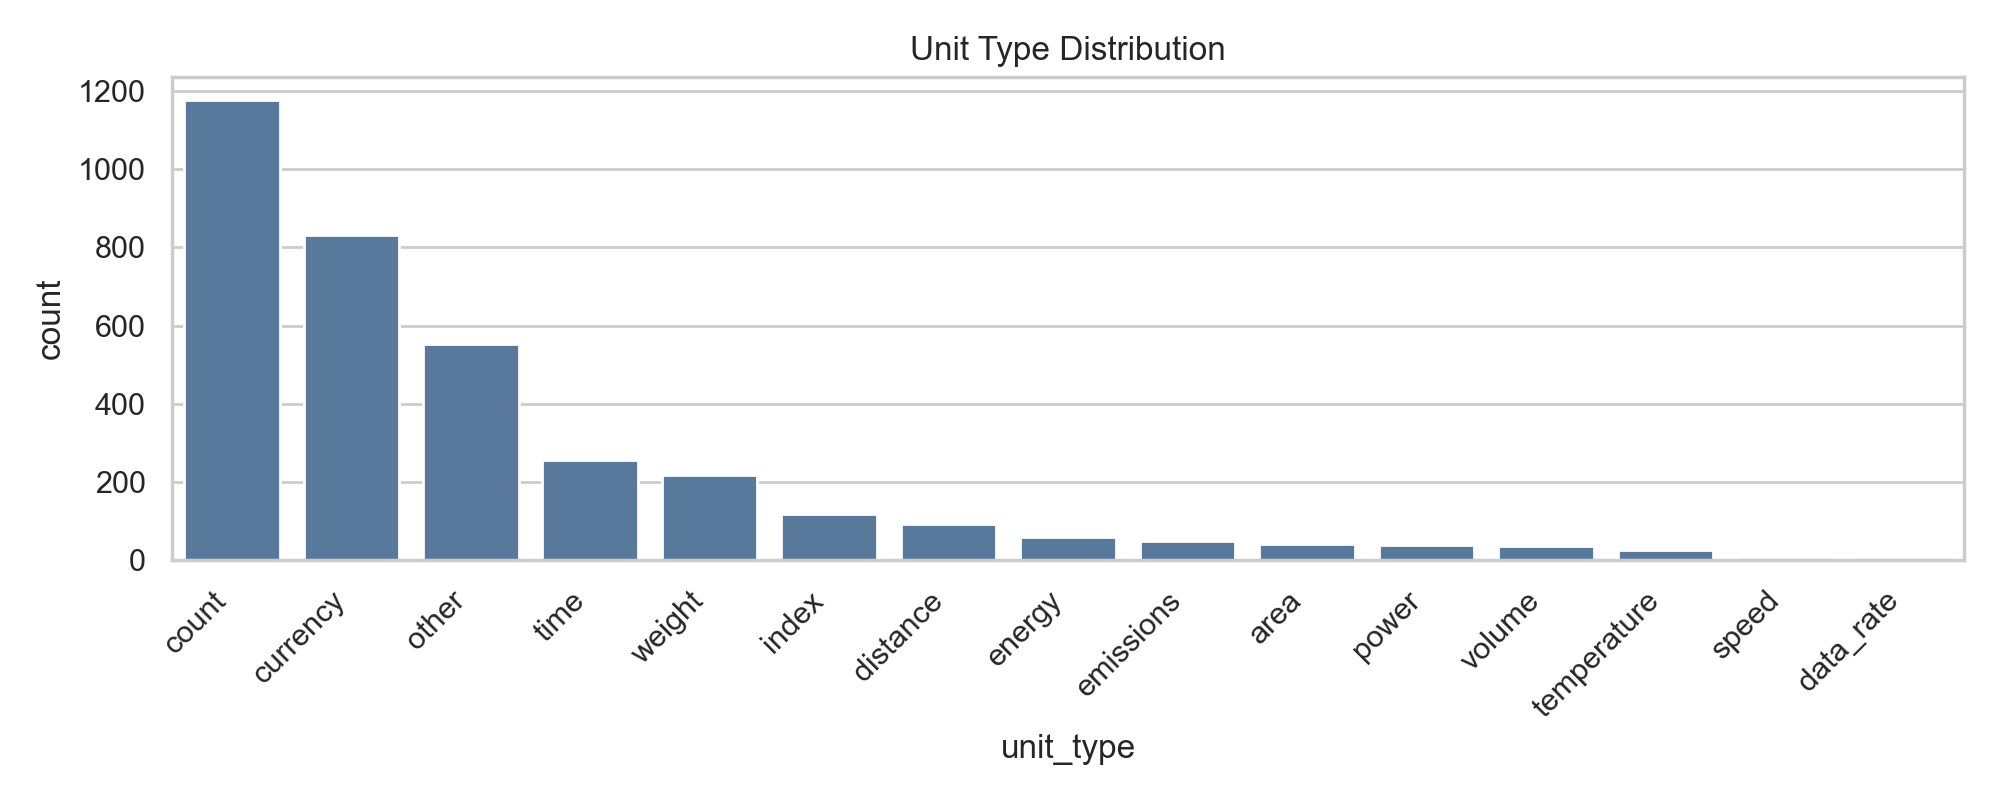

Values plotted in this chart, from the file beside it:
unit_type, count
count, 1178
currency, 831
other, 554
time, 257
weight, 217
index, 118
distance, 91
energy, 58
emissions, 48
area, 42
power, 39
volume, 35
temperature, 26
speed, 7
data_rate, 7
data_size, 3
concentration, 1
